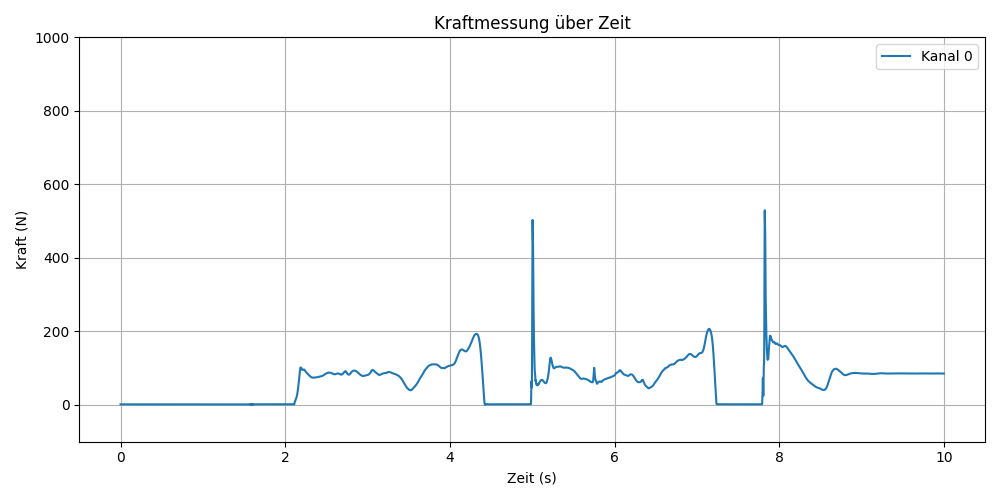

The file beside this chart, header and first rows:
time, raw_value, voltage_calc, voltage_default
0.000, 32823, 0.0083, 32789
0.001, 32824, 0.0085, 32790
0.002, 32822, 0.0082, 32788
0.003, 32824, 0.0085, 32790
0.004, 32824, 0.0085, 32790
0.005, 32823, 0.0083, 32789
0.006, 32824, 0.0085, 32790
0.007, 32825, 0.0087, 32791
0.008, 32822, 0.0082, 32788
0.009, 32827, 0.0090, 32793
0.010, 32824, 0.0085, 32790
0.011, 32824, 0.0085, 32790
0.012, 32823, 0.0083, 32789
0.013, 32823, 0.0083, 32789
0.014, 32823, 0.0083, 32789
0.015, 32824, 0.0085, 32790
0.016, 32825, 0.0087, 32791
0.017, 32823, 0.0083, 32789
0.018, 32824, 0.0085, 32790
0.019, 32825, 0.0087, 32791
0.020, 32824, 0.0085, 32790
0.021, 32823, 0.0083, 32789
0.022, 32822, 0.0082, 32788
0.023, 32825, 0.0087, 32791
0.024, 32824, 0.0085, 32790
0.025, 32824, 0.0085, 32790
0.026, 32825, 0.0087, 32791
0.027, 32824, 0.0085, 32790
0.028, 32824, 0.0085, 32790
0.029, 32824, 0.0085, 32790
0.030, 32824, 0.0085, 32790
0.031, 32824, 0.0085, 32790
0.032, 32826, 0.0088, 32792
0.033, 32824, 0.0085, 32790
0.034, 32822, 0.0082, 32788
0.035, 32826, 0.0088, 32792
0.036, 32824, 0.0085, 32790
0.037, 32823, 0.0083, 32789
0.038, 32825, 0.0087, 32791
0.039, 32822, 0.0082, 32788
0.040, 32823, 0.0083, 32789
0.041, 32824, 0.0085, 32790
0.042, 32825, 0.0087, 32791
0.043, 32824, 0.0085, 32790
0.044, 32824, 0.0085, 32790
0.045, 32821, 0.0080, 32787
0.046, 32821, 0.0080, 32787
0.047, 32823, 0.0083, 32789
0.048, 32825, 0.0087, 32791
0.049, 32824, 0.0085, 32790
0.050, 32821, 0.0080, 32787
0.051, 32821, 0.0080, 32787
0.052, 32824, 0.0085, 32790
0.053, 32823, 0.0083, 32789
0.054, 32825, 0.0087, 32791
0.055, 32824, 0.0085, 32790
0.056, 32824, 0.0085, 32790
0.057, 32824, 0.0085, 32790
0.058, 32823, 0.0083, 32789
0.059, 32821, 0.0080, 32787
... 9,940 more rows
